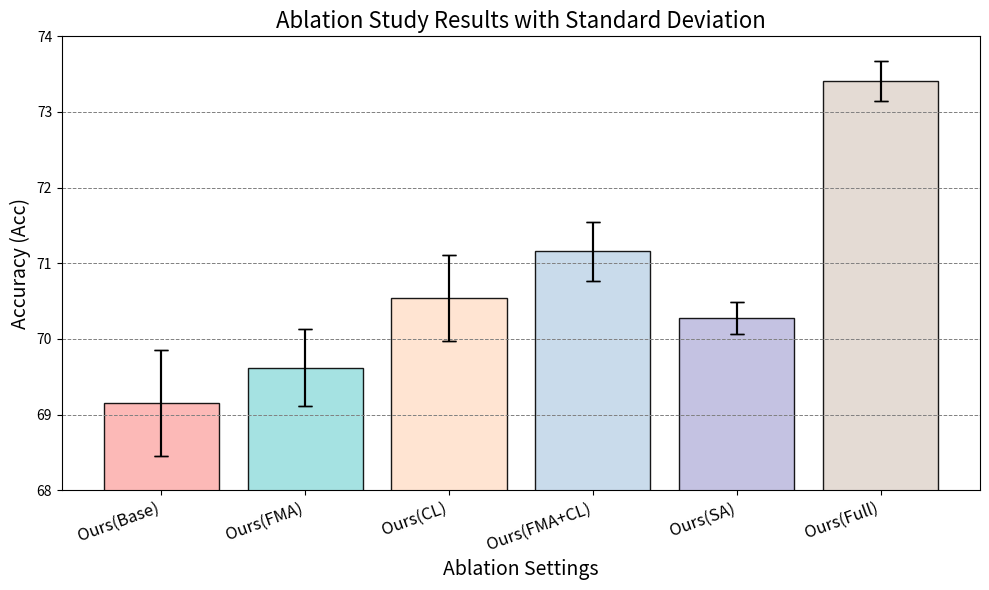

Write Python code to recreate this figure.
import matplotlib.pyplot as plt
import numpy as np

# 消融设置名称
settings = ['Ours(Base)', 'Ours(FMA)', 'Ours(CL)', 'Ours(FMA+CL)', 'Ours(SA)', 'Ours(Full)']

# 实验结果和标准差
means = [69.15, 69.62, 70.54, 71.16, 70.28, 73.41]
std_devs = [0.70, 0.51, 0.57, 0.39, 0.21, 0.26]

# 使用更加柔和的配色，符合Nature风格
# colors = ['#4E79A7', '#F28E2B', '#E15759', '#76B7B2', '#59A14F', '#EDC948']
# colors = ['#C8D5B9', '#B9D5BA', '#8FC0A9', '#467F79', '#F8DDDA', '#E1D7D0']
colors = ['#FCB2AF', '#9BDFDF', '#FFE2CE', '#C4D8E9', '#BEBCDF', '#E1D7D0']

# 绘制柱状图
plt.figure(figsize=(10, 6))
bars = plt.bar(settings, means, yerr=std_devs, capsize=5, color=colors, alpha=0.9, edgecolor='black')

# 设置横坐标文字倾斜显示
plt.xticks(rotation=20, ha='right', fontsize=12)

# 设置图形属性
plt.ylim(68, 74)  # 根据数据范围设置纵坐标
plt.xlabel('Ablation Settings', fontsize=14)
plt.ylabel('Accuracy (Acc)', fontsize=14)
plt.title('Ablation Study Results with Standard Deviation', fontsize=16)

# 显示标准差的小"工"字形标记
plt.errorbar(settings, means, yerr=std_devs, fmt='none', ecolor='black', capsize=5)

# 添加网格线，设置为浅灰色的虚线
plt.grid(True, which='both', axis='y', color='gray', linestyle='--', linewidth=0.7)

# 显示图形
plt.tight_layout()
plt.show()
